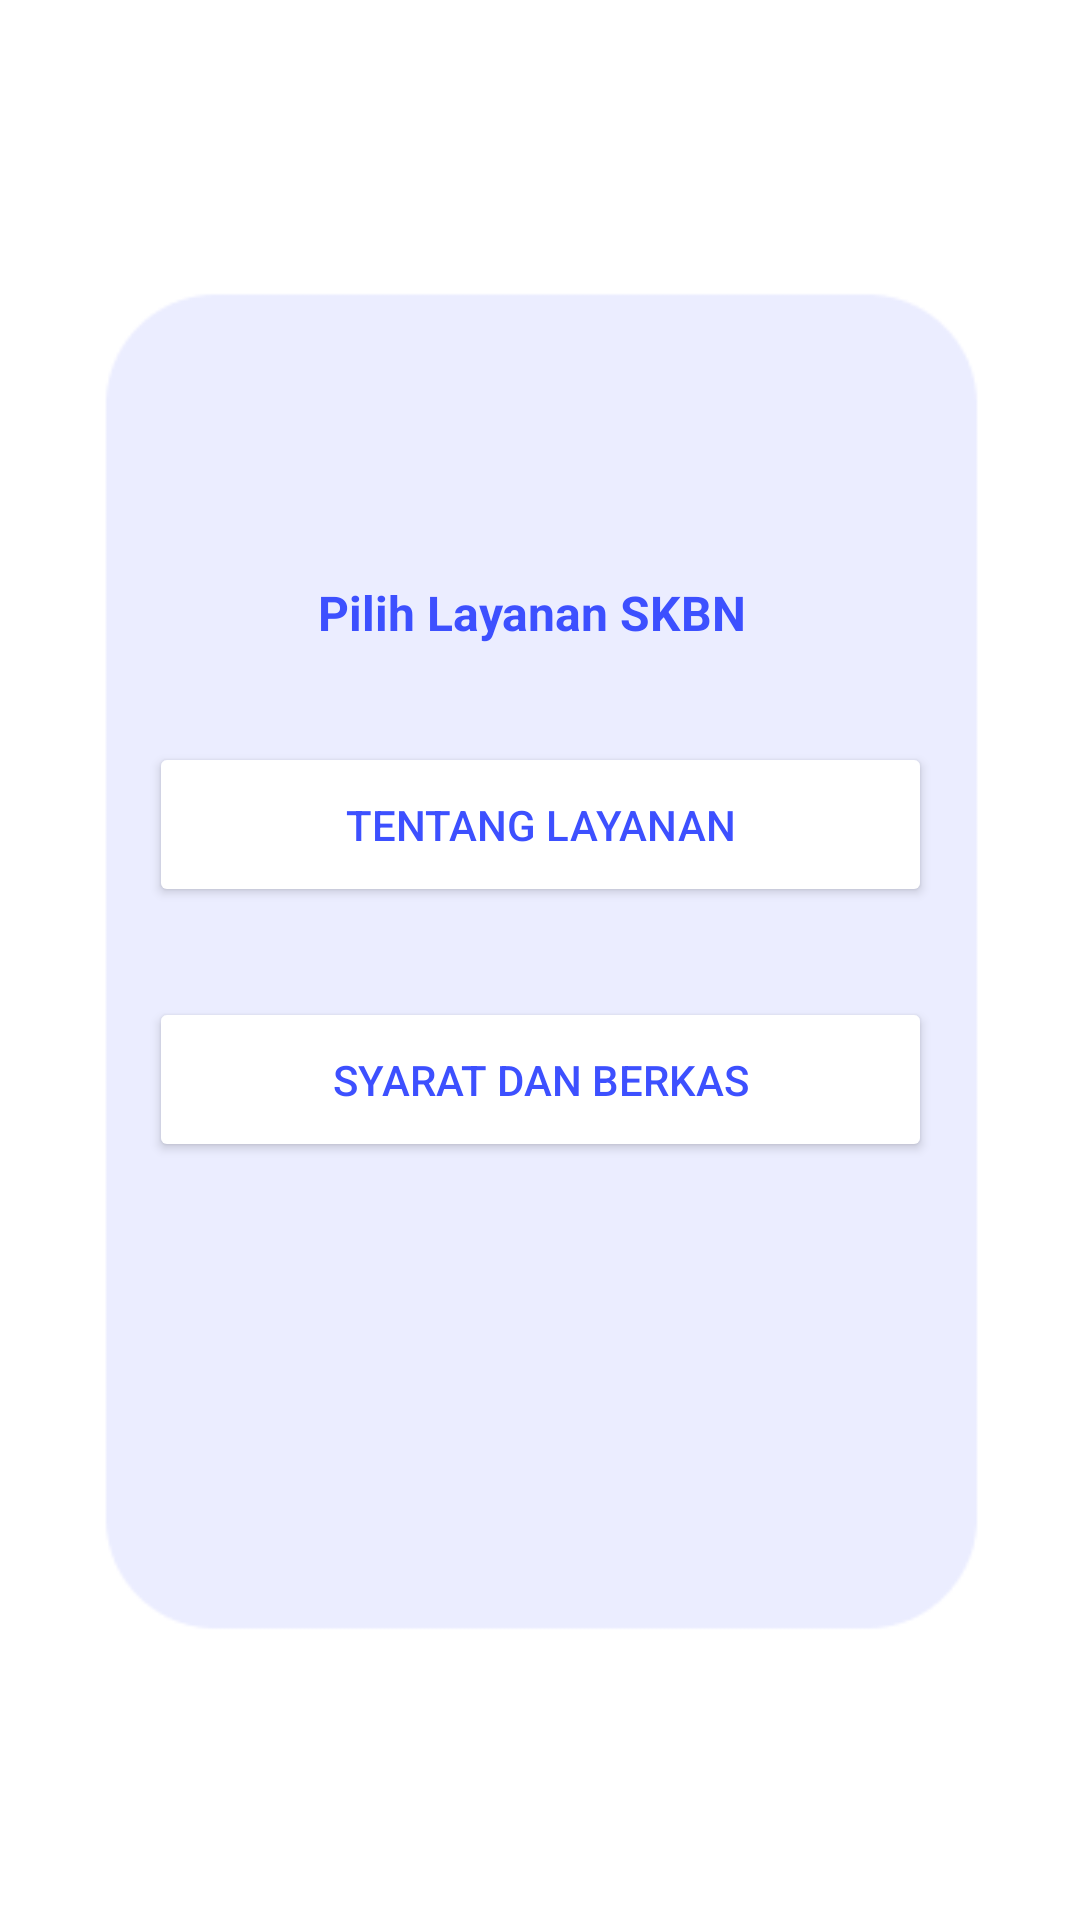

Layout XML and referenced resources for this Android screen:
<!-- AndroidManifest.xml: application theme Theme.UAS_2 -->
<!-- res/layout/fragment_layanan.xml -->
<?xml version="1.0" encoding="utf-8"?>
<androidx.constraintlayout.widget.ConstraintLayout xmlns:android="http://schemas.android.com/apk/res/android"
    xmlns:app="http://schemas.android.com/apk/res-auto"
    xmlns:tools="http://schemas.android.com/tools"
    android:layout_width="match_parent"
    android:layout_height="match_parent"
    tools:context=".Layanan">

    
    <Button
        android:id="@+id/btn1"
        android:layout_width="261dp"
        android:layout_height="55dp"
        android:backgroundTint="#FFFFFF"
        android:text="Tentang Layanan"
        android:textAlignment="center"
        android:textColor="#3D50FF"
        app:cornerRadius="20dp"
        app:layout_constraintBottom_toBottomOf="parent"
        app:layout_constraintEnd_toEndOf="parent"
        app:layout_constraintStart_toStartOf="parent"
        app:layout_constraintTop_toTopOf="parent"
        app:layout_constraintVertical_bias="0.423"
        tools:ignore="MissingConstraints" />

    <Button
        android:id="@+id/btn2"
        android:layout_width="261dp"
        android:layout_height="55dp"
        android:backgroundTint="#FFFFFF"
        android:text="Syarat dan Berkas"
        android:textAlignment="center"
        android:textColor="#3D50FF"
        app:cornerRadius="20dp"
        app:layout_constraintBottom_toBottomOf="parent"
        app:layout_constraintEnd_toEndOf="parent"
        app:layout_constraintStart_toStartOf="parent"
        app:layout_constraintTop_toTopOf="parent"
        app:layout_constraintVertical_bias="0.568"
        tools:ignore="MissingConstraints" />

    <ImageView
        android:id="@+id/imageView7"
        android:layout_width="415dp"
        android:layout_height="735dp"
        android:src="@drawable/android_large___3"
        app:layout_constraintBottom_toBottomOf="parent"
        app:layout_constraintEnd_toEndOf="parent"
        app:layout_constraintStart_toStartOf="parent"
        app:layout_constraintTop_toTopOf="parent" />

    <TextView
        android:id="@+id/textView8"
        android:layout_width="147dp"
        android:layout_height="43dp"
        android:text="Pilih Layanan SKBN"
        android:textColor="#3D50FF"
        android:textSize="16sp"
        android:textStyle="bold"
        app:layout_constraintBottom_toBottomOf="parent"
        app:layout_constraintEnd_toEndOf="parent"
        app:layout_constraintHorizontal_bias="0.498"
        app:layout_constraintStart_toStartOf="parent"
        app:layout_constraintTop_toTopOf="parent"
        app:layout_constraintVertical_bias="0.324" />
</androidx.constraintlayout.widget.ConstraintLayout>
<!-- resources referenced by this layout -->
<resources>
  <!-- drawable android_large___3: png bitmap (drawable, 3901 bytes) -->
  <style name="Theme.UAS_2" parent="Theme.MaterialComponents.DayNight.DarkActionBar">
          
          <item name="colorPrimary">@color/purple_500</item>
          <item name="colorPrimaryVariant">@color/purple_700</item>
          <item name="colorOnPrimary">@color/white</item>
          
          <item name="colorSecondary">@color/teal_200</item>
          <item name="colorSecondaryVariant">@color/teal_700</item>
          <item name="colorOnSecondary">@color/black</item>
          
          <item name="android:statusBarColor">?attr/colorPrimaryVariant</item>
          
      </style>
  <!-- not gathered from this repository: default colours our renderer supplied (Android Studio template values) -->
  <color name="purple_500">#FF6200EE</color>
  <color name="purple_700">#FF3700B3</color>
  <color name="teal_200">#FF03DAC5</color>
  <color name="teal_700">#FF018786</color>
  <color name="black">#FF000000</color>
  <color name="white">#FFFFFFFF</color>
</resources>
